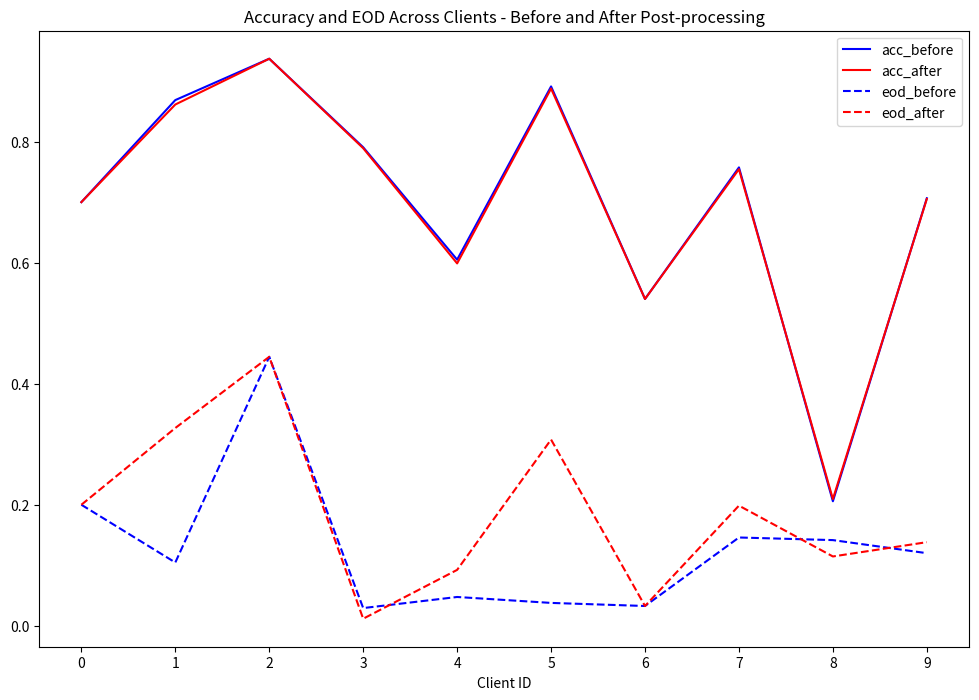

This chart was generated by the following Python code:
import numpy as np
import matplotlib.pyplot as plt
import os


def plot_mean_sd(ls):

    plt.figure(figsize=(12, 8))

    x = list(range(len(ls)))
    plt.plot(x, ls, 'k-')
    plt.fill_between(x, y-error, y+error)

    plt.hist(label_distribution, stacked=True,
                bins=np.arange(-0.5, n_clients + 1.5, 1),
                label=classes, rwidth=0.5)
    plt.xticks(np.arange(n_clients), ["Client %d" %
                                        (c_id+1) for c_id in range(n_clients)])
    plt.xlabel("Client ID")
    plt.ylabel("Number of samples")
    plt.legend()
    plt.title("Display Attribute Distribution on Different Clients - %s" % args.target_attr)
    # plt.show()
    plot_file_name = save_to_file.split(".npy")[0] + "_plot.png"
    plt.savefig(plot_file_name)


def plot_before_after(before_ls, after_ls):

    plt.figure(figsize=(12, 8))

    x = list(range(len(before_ls)))
    plt.plot(x, before_ls, color='blue', label='before')
    plt.plot(x, after_ls,  color="red", label='after')
    plt.xlabel("Client ID")
    plt.ylabel("")
    plt.title("Statistics on Different Clients - %s", "" )
    plt.legend()
    plt.show()



def plot_acc_eod(acc_before, acc_after, eod_before, eod_after, save_to=None):

    plt.figure(figsize=(12, 8))

    x = list(range(len(acc_before)))
    plt.plot(x, acc_before, color='blue',  label='acc_before')
    plt.plot(x, acc_after,  color="red", label='acc_after')

    plt.plot(x, eod_before, color='blue', linestyle='dashed', label='eod_before')
    plt.plot(x, eod_after,  color="red", linestyle='dashed', label='eod_after')

    plt.xlabel("Client ID")
    plt.xticks(np.arange(min(x), max(x)+1, 1.0))
    plt.ylabel("")
    plt.title("Accuracy and EOD Across Clients - %s" % "Before and After Post-processing" )
    plt.legend()

    if save_to:
        plt.savefig(save_to)
    else:
        plt.show()


def plot_all(stat_dic, title=None, save_to=None):
    
    fig, ((ax1, ax2, ax3), (ax4, ax5, ax6) ) = plt.subplots(2, 3,figsize=(15, 10))

    x = list(range(len(stat_dic['test_acc_before'])))

    if title:
        fig.suptitle(title, fontsize=16)

    ax1.axhline(0.8, color='lightsteelblue', alpha=0.6)
    ax1.axhline(0.1, color='orange', alpha=0.4)
    ax1.plot(x, stat_dic['test_acc_before'], color='blue',  label='acc_before')
    ax1.plot(x, stat_dic['test_acc_after'],  color="red", label='acc_after')
    ax1.plot(x, stat_dic['test_eod_before'], color='blue', linestyle='dashed', label='eod_before')
    ax1.plot(x, stat_dic['test_eod_after'],  color="red", linestyle='dashed', label='eod_after')
    

    ax1.set_xlabel("Client ID")
    ax1.set_xticks(np.arange(min(x), max(x)+1, 1.0))
    ax1.set_title('Accuracy & EOD - Test')
    ax1.legend(loc="upper right")


    ax2.axhline(0.1, color='orange', alpha=0.4)
    ax2.plot(x, stat_dic['test_fpr_before'], color='blue', linestyle='dashed', label='fpr_before')
    ax2.plot(x, stat_dic['test_fpr_after'],  color="red", linestyle='dashed', label='fpr_after')
    ax2.set_xlabel("Client ID")
    ax2.set_xticks(np.arange(min(x), max(x)+1, 1.0))
    ax2.set_title('FPR - Test')
    ax2.legend()

    ax3.axhline(0.1, color='orange', alpha=0.4)
    ax3.plot(x, stat_dic['test_tpr_before'], color='blue', linestyle='dashed', label='tpr_before')
    ax3.plot(x, stat_dic['test_tpr_after'],  color="red", linestyle='dashed', label='tpr_after')
    ax3.set_xlabel("Client ID")
    ax3.set_xticks(np.arange(min(x), max(x)+1, 1.0))
    ax3.set_title('TPR - Test')
    ax3.legend()

    ax4.axhline(0.8, color='lightsteelblue', alpha=0.6)
    ax4.axhline(0.1, color='orange', alpha=0.4)
    ax4.plot(x, stat_dic['train_acc_before'], color='blue',  label='acc_before')
    ax4.plot(x, stat_dic['train_acc_after'],  color="red", label='acc_after')
    ax4.plot(x, stat_dic['train_eod_before'], color='blue', linestyle='dashed', label='eod_before')
    ax4.plot(x, stat_dic['train_eod_after'],  color="red", linestyle='dashed', label='eod_after')
    
    ax4.set_xlabel("Client ID")
    ax4.set_xticks(np.arange(min(x), max(x)+1, 1.0))
    ax4.set_title('Accuracy & EOD - Train')
    ax4.legend(loc="upper right")
    ax4.set_xticks(np.arange(min(x), max(x)+1, 1.0))

    ax5.axhline(0.1, color='orange', alpha=0.4)
    ax5.plot(x, stat_dic['train_fpr_before'], color='blue', linestyle='dashed', label='fpr_before')
    ax5.plot(x, stat_dic['train_fpr_after'],  color="red", linestyle='dashed', label='fpr_after')
    ax5.set_xlabel("Client ID")
    ax5.set_xticks(np.arange(min(x), max(x)+1, 1.0))
    ax5.set_title('FPR - Train')
    ax5.legend()

    ax6.axhline(0.1, color='orange', alpha=0.4)
    ax6.plot(x, stat_dic['train_tpr_before'], color='blue', linestyle='dashed', label='tpr_before')
    ax6.plot(x, stat_dic['train_tpr_after'],  color="red", linestyle='dashed', label='tpr_after')
    ax6.set_xlabel("Client ID")
    ax6.set_xticks(np.arange(min(x), max(x)+1, 1.0))
    ax6.set_title('TPR - Train')
    ax6.legend()


    if save_to:
        plt.savefig(save_to)
    else:
        plt.show()



if __name__ == '__main__':

    eod_before = [0.2, 0.10457516339869288, 0.4444444444444444, 0.02929292929292926, 0.047619047619047616, 0.03782238951624146, 0.032727272727272716, 0.14590932777488275, 0.14159811985898943, 0.12]

    eod_after = [0.2, 0.3267973856209151, 0.4444444444444444, 0.011695906432748537, 0.09238095238095237, 0.3076923076923077, 0.032727272727272716, 0.19854090672225116, 0.1145710928319624, 0.13818181818181818]


    acc_before = [0.7, 0.8686131386861314, 0.9369538077403246, 0.7906614785992218, 0.6049382716049383, 0.8911806543385491, 0.54, 0.757396449704142, 0.20577617328519857, 0.7064439140811456]

    acc_after = [0.7, 0.8613138686131386, 0.9369538077403246, 0.7891050583657587, 0.5987654320987654, 0.887624466571835, 0.54, 0.7544378698224852, 0.20938628158844766, 0.7052505966587113]

    plot_acc_eod(acc_before, acc_after, eod_before, eod_after)

    # plot_mean_sd(sample_ls)
    # plot_before_after(sample_ls, sample_ls_2)
